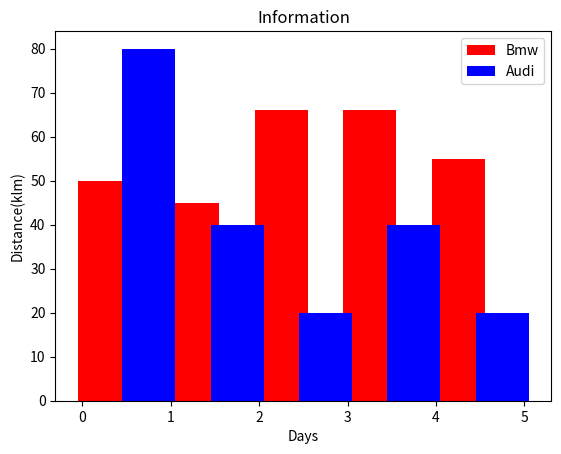
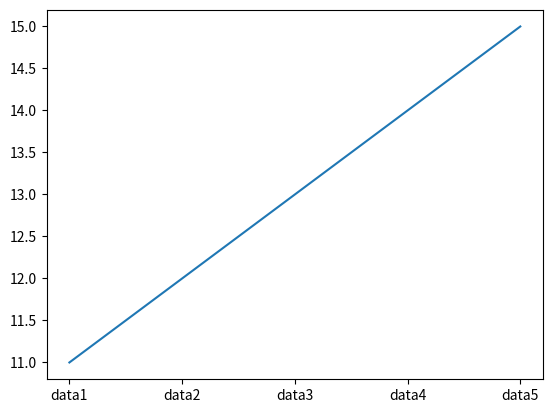
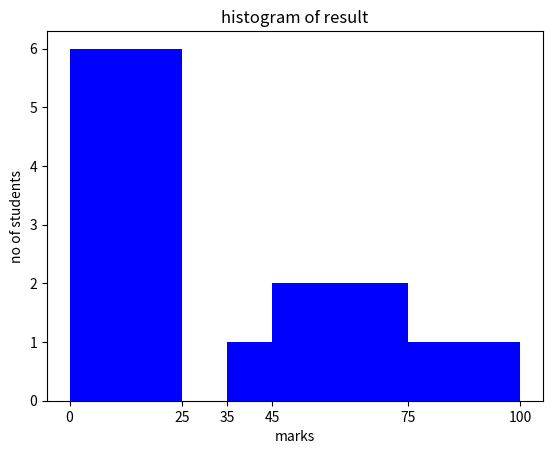
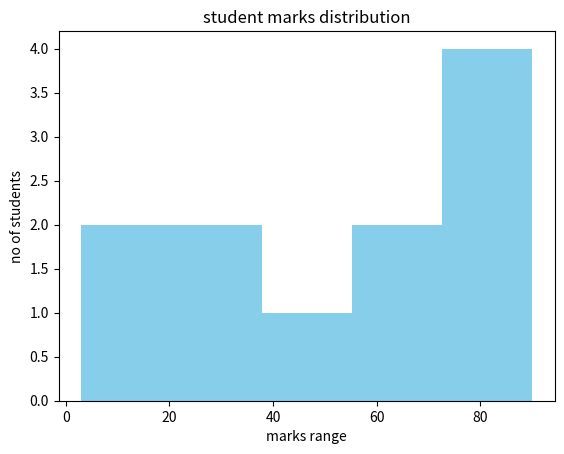
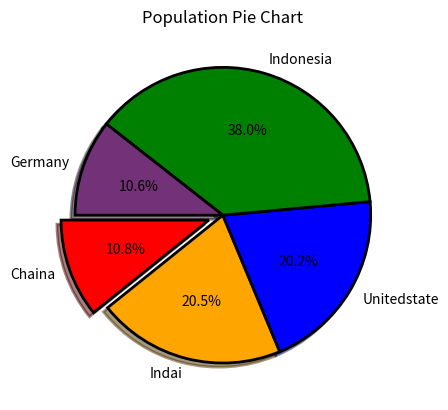
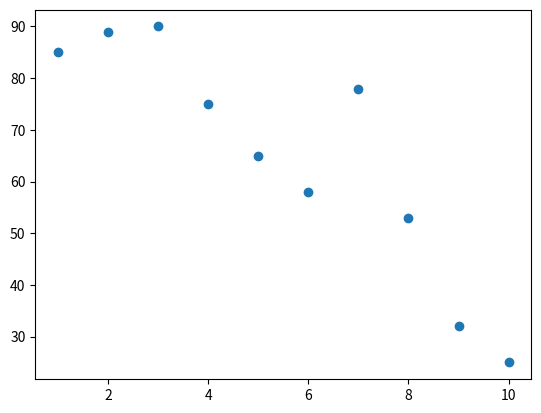
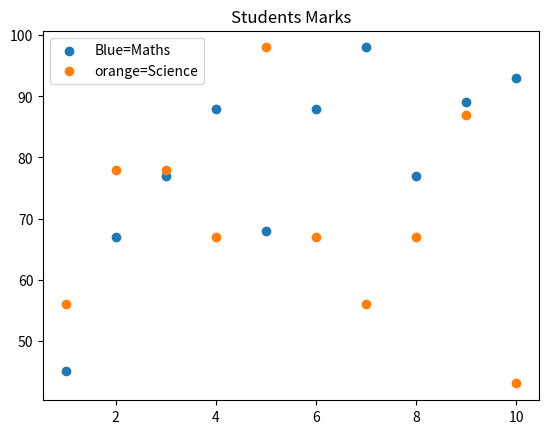
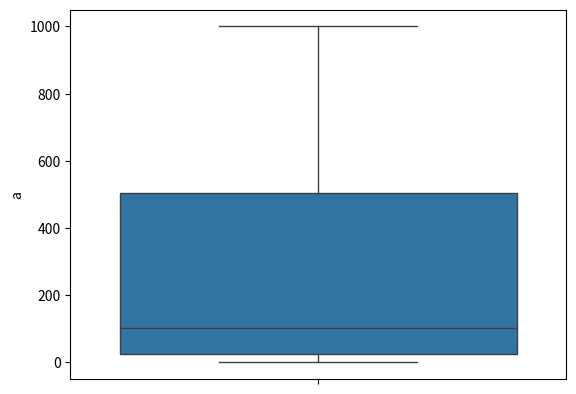
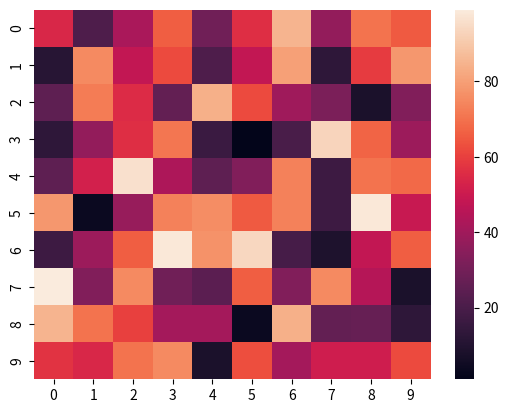
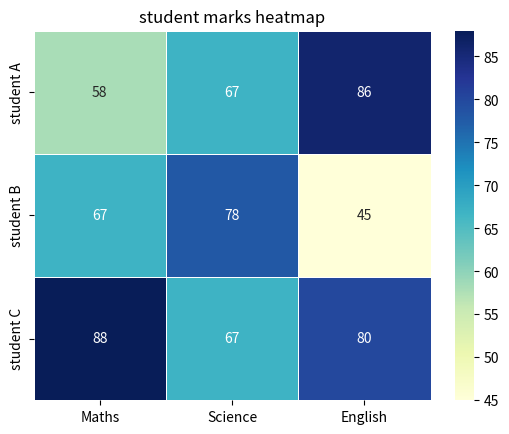

Source code (Python) for these figures, in order:
from matplotlib import pyplot as plt
import numpy as np
import pandas as pd
import seaborn as s
import seaborn as sns

 #MATPLOTLIB 

plt.bar([0.25,1.25,2.25,3.25,4.25],[50,45,66,66,55,],label='Bmw',color='r',width=.6)
plt.bar([0.75,1.75,2.75,3.75,4.75],[80,40,20,40,20],label='Audi',color='b',width=.6)
plt.legend()
plt.xlabel('Days')
plt.ylabel('Distance(klm)')
plt.title('Information')
plt.show()

x=[1,2,3,4,5]
y=[11,12,13,14,15]
labels=['data1','data2','data3','data4','data5']
plt.plot(x,y)
plt.xticks(x,labels)
plt.show()

#HISTOGRAM PLOT

a=np.array([22,44,24,12,14,15,12,55,58,99])
plt.hist(a,bins=[0,25,35,45,75,100],color='b')
plt.title('histogram of result')
plt.xticks([0,25,35,45,75,100])
plt.xlabel('marks')
plt.ylabel('no of students')
plt.show()


marks=[55,75,68,3,67,12,23,35,84,75,90,]
plt.hist(marks,bins=5,color='skyblue',)
plt.title('student marks distribution')
plt.xlabel('marks range')
plt.ylabel('no of students')
plt.show()

#PIE PLOT

data=[1234542332,2354324532,2314233323,4354323243,1213131415]
i=['Chaina','Indai','Unitedstate','Indonesia','Germany']
e=[0.1,0,0,0,0]
colors=['red','orange','blue','green','#733278']
plt.pie(data,labels=i,explode=e,shadow=True,startangle=180,autopct='%1.1f%%',wedgeprops={'edgecolor':'black','linewidth':2},colors=colors)
plt.title('Population Pie Chart')
plt.show()

#SCATTER PLOT

students_id=[1,2,3,4,5,6,7,8,9,10]
students_marks=[85,89,90,75,65,58,78,53,32,25]
plt.scatter(students_id,students_marks)
plt.show()

#Maths Marks
students_id=([1,2,3,4,5,6,7,8,9,10])
students_marks=([45,67,77,88,68,88,98,77,89,93])
plt.scatter(students_id,students_marks,label='Blue=Maths')
#Science Marks
students_id=([1,2,3,4,5,6,7,8,9,10])
students_marks=([56,78,78,67,98,67,56,67,87,43])
plt.scatter(students_id,students_marks,label='orange=Science')
plt.legend()
plt.title('Students Marks')
plt.show()

#Box Plot
i=[0,1,50,900,1000,101,105]
df=pd.DataFrame(i,columns=['a'])
print(df)

i=[0,1,50,900,1000,101,105]
df=pd.DataFrame(i,columns=['a'])
print(df)
s.boxplot(df['a'])
plt.show()

#HeatMap
data=np.random.randint(low=1,high=100,size=(10,10))
print('The Data To Be Plotted:\n')
print(data)
hm=sns.heatmap(data=data)
plt.show()

#Student Marks Data
data=pd.DataFrame(
    [[58,67,86],
     [67,78,45],
     [88,67,80]],
   index=['student A','student B','student C'],
   columns=['Maths','Science','English'])
#Create Heatmap
sns.heatmap(data,annot=True,cmap='YlGnBu',linewidths=0.6)
plt.title('student marks heatmap')
plt.show()
